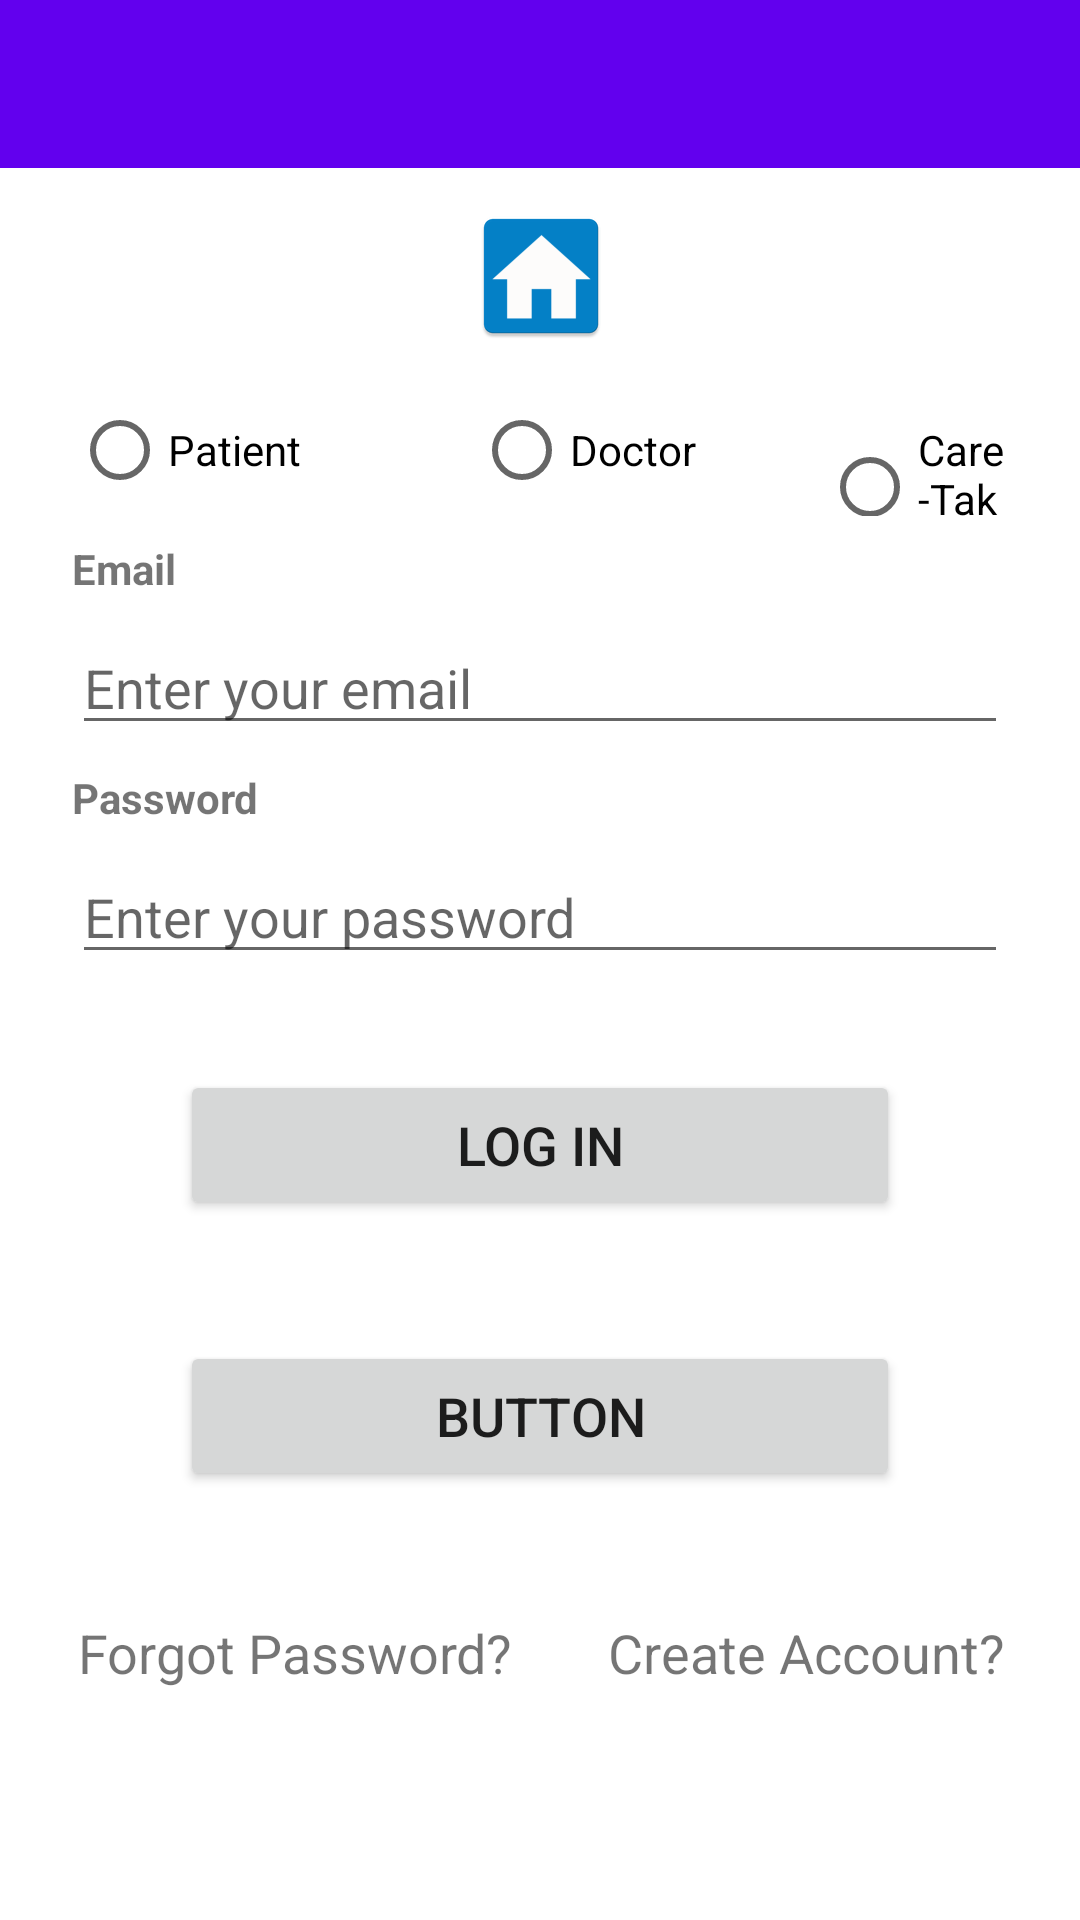

Here is an Android app screen rendered from its layout file. Give the layout XML and the strings, colors and styles it references.
<!-- AndroidManifest.xml: application theme Theme.ForgetMeNot.NoActionBar -->
<!-- res/layout/activity_login.xml -->
<?xml version="1.0" encoding="utf-8"?>
<androidx.constraintlayout.widget.ConstraintLayout xmlns:android="http://schemas.android.com/apk/res/android"
    xmlns:app="http://schemas.android.com/apk/res-auto"
    xmlns:tools="http://schemas.android.com/tools"
    android:layout_width="match_parent"
    android:layout_height="match_parent"
    android:textAlignment="center">

    <androidx.appcompat.widget.Toolbar
        android:id="@+id/LoginToolbar"
        android:layout_width="match_parent"
        android:layout_height="wrap_content"
        android:layout_marginBottom="4dp"
        android:background="?attr/colorPrimary"
        android:minHeight="?attr/actionBarSize"
        android:theme="?attr/actionBarTheme"
        app:layout_constraintBottom_toTopOf="@+id/imageView2"
        app:layout_constraintEnd_toEndOf="parent"
        app:layout_constraintStart_toStartOf="parent"
        app:layout_constraintTop_toTopOf="parent" />

    <ImageView
        android:id="@+id/imageView2"
        android:layout_width="269dp"
        android:layout_height="wrap_content"
        android:layout_marginStart="16dp"
        android:layout_marginTop="8dp"
        android:layout_marginEnd="16dp"
        android:layout_marginBottom="4dp"
        android:src="@mipmap/ic_home"
        app:layout_constraintBottom_toTopOf="@id/linearLayout_login"
        app:layout_constraintEnd_toEndOf="parent"
        app:layout_constraintStart_toStartOf="parent"
        app:layout_constraintTop_toBottomOf="@id/LoginToolbar" />

    <LinearLayout
        android:id="@+id/linearLayout_login"
        android:layout_width="0dp"
        android:layout_height="wrap_content"
        android:layout_marginStart="8dp"
        android:layout_marginTop="8dp"
        android:layout_marginEnd="8dp"
        android:layout_marginBottom="32dp"
        android:orientation="vertical"
        app:layout_constraintBottom_toTopOf="@+id/btnLogIn"
        app:layout_constraintEnd_toEndOf="parent"
        app:layout_constraintHorizontal_bias="1.0"
        app:layout_constraintStart_toStartOf="parent"
        app:layout_constraintTop_toBottomOf="@id/imageView2">

        <RadioGroup
            android:id="@+id/radioGroup"
            android:layout_width="match_parent"
            android:layout_height="44dp"
            android:orientation="horizontal">

            <RadioButton
                android:id="@+id/RBtnPatient"
                android:layout_width="134dp"
                android:layout_height="wrap_content"
                android:layout_marginLeft="16dp"
                android:text="Patient" />

            <RadioButton
                android:id="@+id/RBtnDoctor"
                android:layout_width="116dp"
                android:layout_height="wrap_content"
                android:text="Doctor" />

            <RadioButton
                android:id="@+id/RBtnCareTaker"
                android:layout_width="121dp"
                android:layout_height="wrap_content"
                android:layout_marginRight="16dp"
                android:layout_weight="1"
                android:text="Care-Taker" />
        </RadioGroup>

        <TextView
            android:id="@+id/textView2"
            android:layout_width="match_parent"
            android:layout_height="wrap_content"
            android:layout_marginLeft="16dp"
            android:layout_marginTop="8dp"
            android:text="Email"
            android:textStyle="bold" />

        <EditText
            android:id="@+id/TextEmail"
            android:layout_width="match_parent"
            android:layout_height="wrap_content"
            android:layout_marginLeft="16dp"
            android:layout_marginTop="8dp"
            android:layout_marginRight="16dp"
            android:ems="10"
            android:hint="Enter your email"
            android:inputType="textPersonName" />

        <TextView
            android:id="@+id/textView3"
            android:layout_width="match_parent"
            android:layout_height="wrap_content"
            android:layout_marginLeft="16dp"
            android:layout_marginTop="8dp"
            android:text="Password"
            android:textStyle="bold" />

        <EditText
            android:id="@+id/TextPassword"
            android:layout_width="match_parent"
            android:layout_height="wrap_content"
            android:layout_marginLeft="16dp"
            android:layout_marginTop="8dp"
            android:layout_marginRight="16dp"
            android:ems="10"
            android:hint="Enter your password"
            android:inputType="textPassword" />
    </LinearLayout>

    <Button
        android:id="@+id/btnLogIn"
        android:layout_width="240dp"
        android:layout_height="50dp"
        android:layout_marginStart="120dp"
        android:layout_marginTop="32dp"
        android:layout_marginEnd="120dp"
        android:text="Log In"
        android:textSize="18sp"
        app:layout_constraintEnd_toEndOf="parent"
        app:layout_constraintStart_toStartOf="parent"
        app:layout_constraintTop_toBottomOf="@+id/linearLayout_login" />

    <TextView
        android:id="@+id/textView4"
        android:layout_width="wrap_content"
        android:layout_height="wrap_content"
        android:layout_marginStart="196dp"
        android:layout_marginTop="8dp"
        android:layout_marginEnd="197dp"
        android:text="OR"
        android:textColor="#BDB7B7"
        android:textSize="18sp"
        android:textStyle="bold"
        app:layout_constraintEnd_toEndOf="parent"
        app:layout_constraintStart_toStartOf="parent"
        app:layout_constraintTop_toBottomOf="@+id/btnLogIn" />

    <Button
        android:id="@+id/button2"
        android:layout_width="240dp"
        android:layout_height="50dp"
        android:layout_marginStart="120dp"
        android:layout_marginTop="8dp"
        android:layout_marginEnd="120dp"
        android:text="Button"
        android:textSize="18sp"
        app:layout_constraintEnd_toEndOf="parent"
        app:layout_constraintStart_toStartOf="parent"
        app:layout_constraintTop_toBottomOf="@+id/textView4" />

    <LinearLayout
        android:id="@+id/linearLayout3"
        android:layout_width="405dp"
        android:layout_height="44dp"
        android:layout_marginStart="3dp"
        android:layout_marginTop="8dp"
        android:layout_marginEnd="3dp"
        android:layout_marginBottom="24dp"
        android:orientation="horizontal"
        app:layout_constraintBottom_toBottomOf="parent"
        app:layout_constraintEnd_toEndOf="parent"
        app:layout_constraintStart_toStartOf="parent"
        app:layout_constraintTop_toBottomOf="@+id/button2">

        <TextView
            android:id="@+id/textView6"
            android:layout_width="wrap_content"
            android:layout_height="wrap_content"
            android:layout_marginLeft="32dp"
            android:layout_weight="1"
            android:text="Forgot Password?"
            android:textAlignment="center"
            android:textSize="18sp" />

        <TextView
            android:id="@+id/textView7"
            android:layout_width="wrap_content"
            android:layout_height="wrap_content"
            android:layout_marginRight="32dp"
            android:layout_weight="1"
            android:text="Create Account?"
            android:textAlignment="center"
            android:textSize="18sp" />
    </LinearLayout>

</androidx.constraintlayout.widget.ConstraintLayout>
<!-- resources referenced by this layout -->
<resources>
  <!-- mipmap ic_home: png bitmap (mipmap-hdpi, 1283 bytes) -->
  <style name="Theme.ForgetMeNot.NoActionBar">
          <item name="windowActionBar">false</item>
          <item name="windowNoTitle">true</item>
      </style>
</resources>
